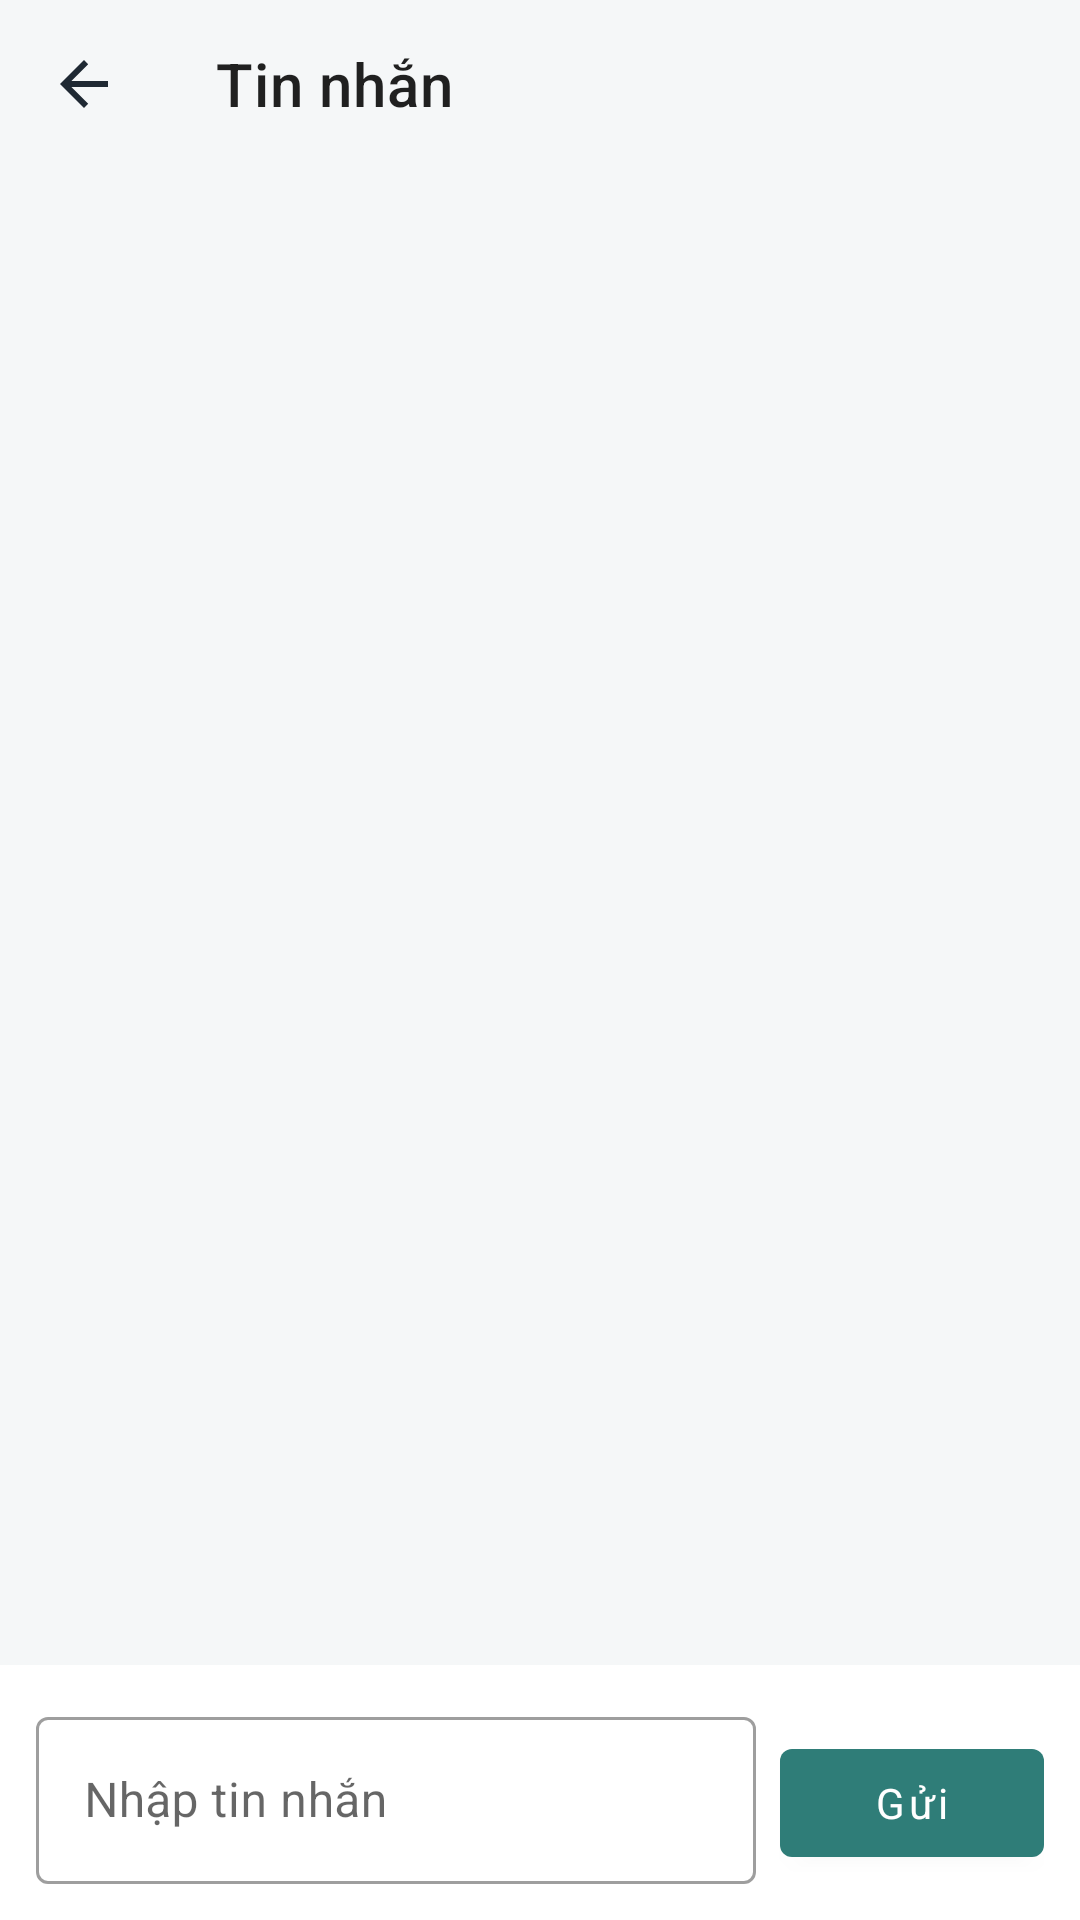

Android layout source for this screen:
<!-- AndroidManifest.xml: application theme Theme.BroomSharing -->
<!-- res/layout/activity_chat.xml -->
<?xml version="1.0" encoding="utf-8"?>
<LinearLayout xmlns:android="http://schemas.android.com/apk/res/android" xmlns:app="http://schemas.android.com/apk/res-auto" android:id="@+id/workspaceRoot" android:layout_width="match_parent" android:layout_height="match_parent" android:orientation="vertical" android:background="@color/screen_bg">
    <com.google.android.material.appbar.MaterialToolbar android:id="@+id/chatToolbar" android:layout_width="match_parent" android:layout_height="?attr/actionBarSize" app:navigationIcon="@drawable/ic_arrow_back" app:navigationContentDescription="@string/guest_detail_back" app:title="@string/chat_title" />
    <com.google.android.material.button.MaterialButton android:id="@+id/chatRoom" style="@style/Widget.MaterialComponents.Button.TextButton" android:layout_width="match_parent" android:layout_height="wrap_content" android:textAllCaps="false" android:maxLines="2" />
    <TextView android:id="@+id/chatStatus" android:layout_width="match_parent" android:layout_height="wrap_content" android:paddingHorizontal="16dp" android:accessibilityLiveRegion="polite" android:textColor="@color/text_secondary" />
    <com.google.android.material.button.MaterialButton android:id="@+id/chatRetry" style="@style/Widget.MaterialComponents.Button.TextButton" android:layout_width="match_parent" android:layout_height="wrap_content" android:text="@string/workspace_retry" android:visibility="gone" />
    <com.google.android.material.button.MaterialButton android:id="@+id/chatOlder" style="@style/Widget.MaterialComponents.Button.TextButton" android:layout_width="match_parent" android:layout_height="wrap_content" android:text="@string/chat_older" android:visibility="gone" />
    <androidx.recyclerview.widget.RecyclerView android:id="@+id/messageList" android:layout_width="match_parent" android:layout_height="0dp" android:layout_weight="1" android:padding="12dp" android:clipToPadding="false" />
    <LinearLayout android:layout_width="match_parent" android:layout_height="wrap_content" android:padding="12dp" android:gravity="bottom" android:background="@color/white">
        <com.google.android.material.textfield.TextInputLayout style="@style/Widget.MaterialComponents.TextInputLayout.OutlinedBox" android:layout_width="0dp" android:layout_weight="1" android:layout_height="wrap_content" android:hint="@string/chat_hint" app:boxBackgroundColor="@color/white">
            <com.google.android.material.textfield.TextInputEditText android:id="@+id/chatInput" android:layout_width="match_parent" android:layout_height="wrap_content" android:inputType="textCapSentences|textMultiLine" android:maxLength="2000" android:maxLines="4" android:minHeight="48dp" />
        </com.google.android.material.textfield.TextInputLayout>
        <com.google.android.material.button.MaterialButton android:id="@+id/chatSend" android:layout_width="wrap_content" android:layout_height="wrap_content" android:layout_marginStart="8dp" android:text="@string/chat_send" android:textAllCaps="false" />
    </LinearLayout>
</LinearLayout>
<!-- resources referenced by this layout -->
<resources>
  <color name="screen_bg">#F5F7F8</color>
  <color name="text_secondary">#667580</color>
  <color name="white">#FFFFFF</color>
  <!-- drawable ic_arrow_back (drawable) -->
  <vector xmlns:android="http://schemas.android.com/apk/res/android" android:width="24dp" android:height="24dp" android:viewportWidth="24" android:viewportHeight="24">
      <path android:fillColor="#1F2933" android:pathData="M20,11H7.8l5.6,-5.6L12,4l-8,8 8,8 1.4,-1.4L7.8,13H20z"/>
  </vector>
  <string name="chat_hint">Nhập tin nhắn</string>
  <string name="chat_older">Xem tin trước</string>
  <string name="chat_send">Gửi</string>
  <string name="chat_title">Tin nhắn</string>
  <string name="guest_detail_back">Quay lại</string>
  <string name="workspace_retry">Thử lại</string>
  <style name="Theme.BroomSharing" parent="Theme.MaterialComponents.DayNight.NoActionBar">
          <item name="colorPrimary">@color/teal</item>
          <item name="colorPrimaryVariant">@color/teal_dark</item>
          <item name="colorOnPrimary">@color/white</item>
          <item name="android:fontFamily">sans-serif</item>
          <item name="android:windowLightStatusBar">true</item>
          <item name="android:statusBarColor">@color/white</item>
          <item name="android:navigationBarColor">@color/white</item>
          <item name="android:windowBackground">@color/screen_bg</item>
      </style>
  <color name="teal">#2F7D78</color>
  <color name="teal_dark">#246863</color>
</resources>
